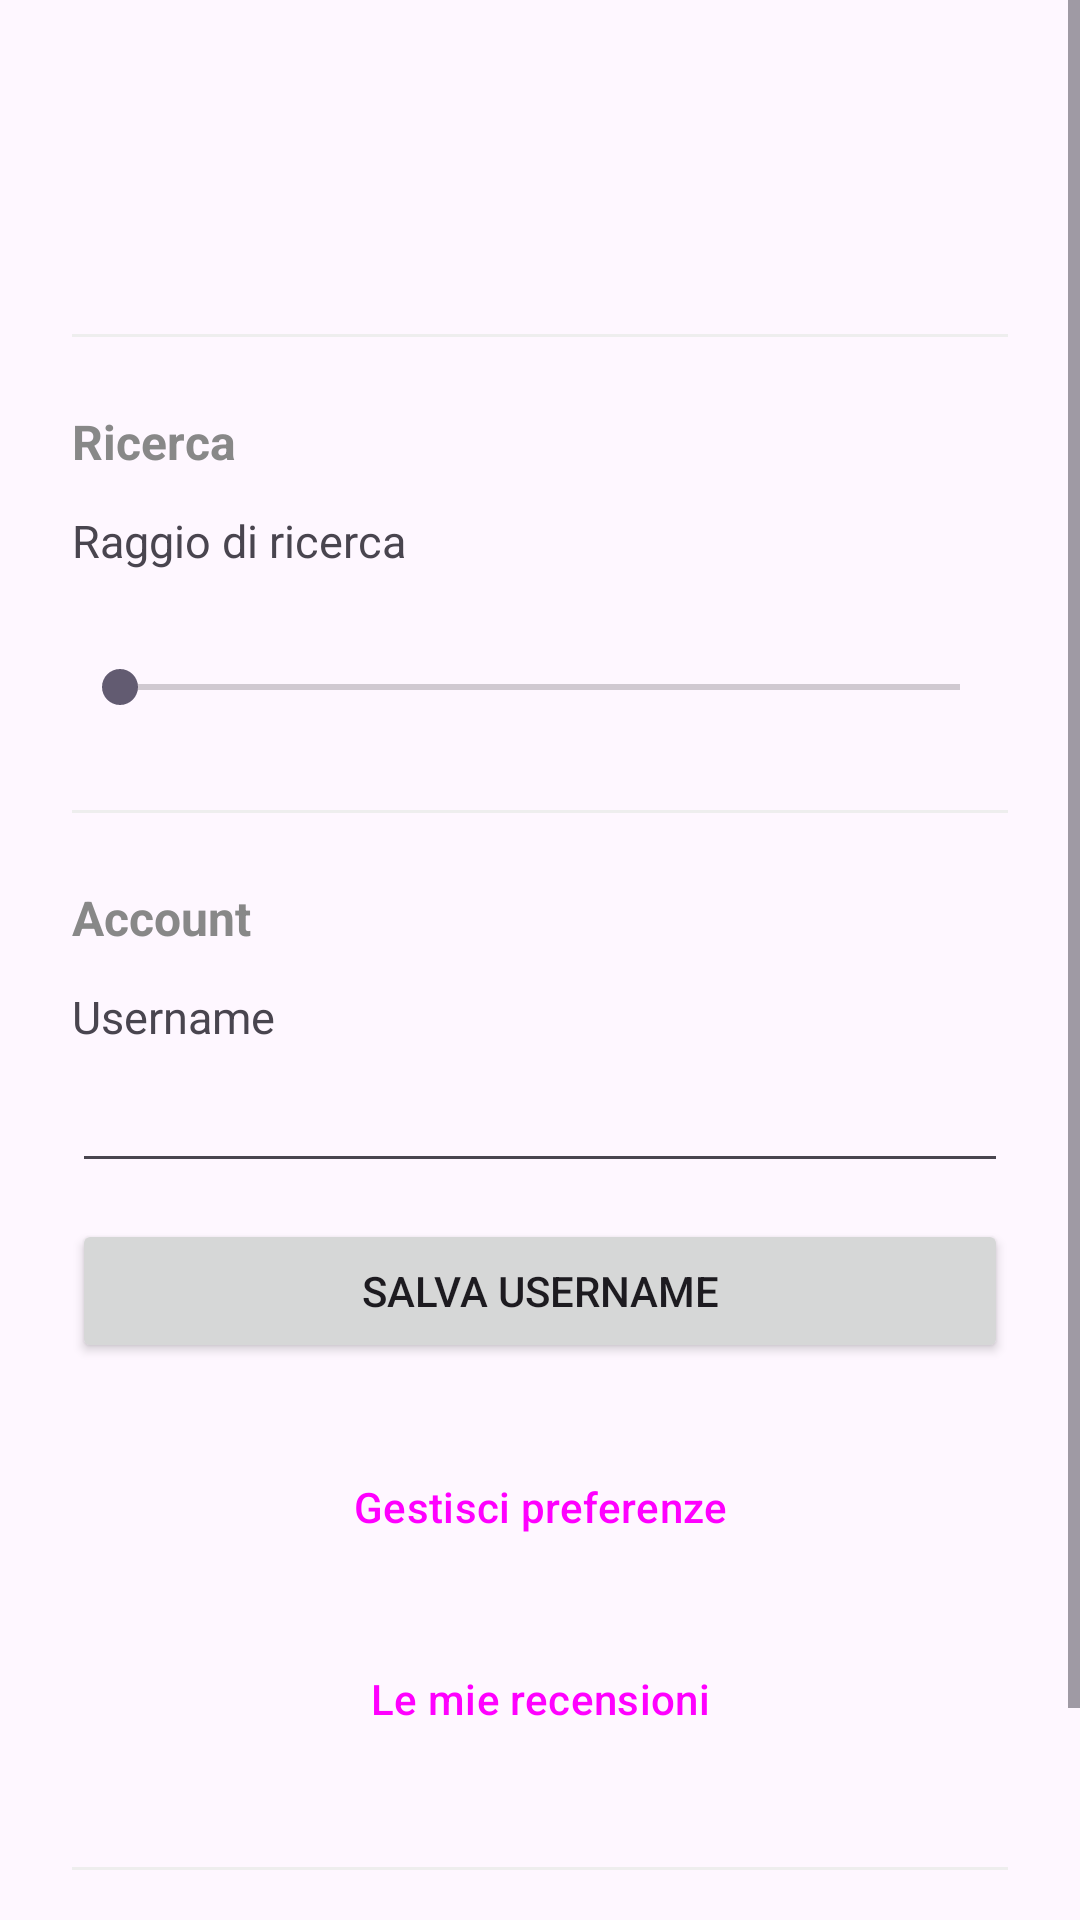

Write the Android layout XML for this screen, with the resource values it uses.
<!-- AndroidManifest.xml: application theme Theme.VoceDelPosto -->
<!-- res/layout/fragment_profile.xml -->
<?xml version="1.0" encoding="utf-8"?>
<ScrollView xmlns:android="http://schemas.android.com/apk/res/android"
    android:layout_width="match_parent"
    android:layout_height="match_parent">

    <LinearLayout
        android:layout_width="match_parent"
        android:layout_height="wrap_content"
        android:orientation="vertical"
        android:padding="24dp">

        <TextView
            android:id="@+id/tvUsername"
            android:layout_width="wrap_content"
            android:layout_height="wrap_content"
            android:textSize="24sp"
            android:textStyle="bold"
            android:layout_marginBottom="4dp"/>

        <TextView
            android:id="@+id/tvEmail"
            android:layout_width="wrap_content"
            android:layout_height="wrap_content"
            android:textSize="14sp"
            android:textColor="#888888"
            android:layout_marginBottom="32dp"/>

        <View
            android:layout_width="match_parent"
            android:layout_height="1dp"
            android:background="#EEEEEE"
            android:layout_marginBottom="24dp"/>

        <TextView
            android:layout_width="wrap_content"
            android:layout_height="wrap_content"
            android:text="Ricerca"
            android:textSize="16sp"
            android:textStyle="bold"
            android:textColor="#888888"
            android:layout_marginBottom="12dp"/>

        <TextView
            android:layout_width="wrap_content"
            android:layout_height="wrap_content"
            android:text="Raggio di ricerca"
            android:textSize="15sp"
            android:layout_marginBottom="4dp"/>

        <TextView
            android:id="@+id/tvRadiusValue"
            android:layout_width="wrap_content"
            android:layout_height="wrap_content"
            android:textSize="13sp"
            android:textColor="#888888"
            android:layout_marginBottom="8dp"/>

        <SeekBar
            android:id="@+id/seekBarRadius"
            android:layout_width="match_parent"
            android:layout_height="wrap_content"
            android:max="4"
            android:layout_marginBottom="32dp"/>

        <View
            android:layout_width="match_parent"
            android:layout_height="1dp"
            android:background="#EEEEEE"
            android:layout_marginBottom="24dp"/>

        <TextView
            android:layout_width="wrap_content"
            android:layout_height="wrap_content"
            android:text="Account"
            android:textSize="16sp"
            android:textStyle="bold"
            android:textColor="#888888"
            android:layout_marginBottom="12dp"/>

        <TextView
            android:layout_width="wrap_content"
            android:layout_height="wrap_content"
            android:text="Username"
            android:textSize="15sp"
            android:layout_marginBottom="4dp"/>

        <EditText
            android:id="@+id/etUsername"
            android:layout_width="match_parent"
            android:layout_height="wrap_content"
            android:inputType="text"
            android:layout_marginBottom="12dp"/>

        <Button
            android:id="@+id/btnSaveUsername"
            android:layout_width="match_parent"
            android:layout_height="wrap_content"
            android:text="Salva username"
            android:layout_marginBottom="24dp"/>

        <Button
            android:id="@+id/btnManageTags"
            android:layout_width="match_parent"
            android:layout_height="wrap_content"
            android:text="Gestisci preferenze"
            android:layout_marginBottom="16dp"
            style="@style/Widget.Material3.Button.OutlinedButton"/>

        <Button
            android:id="@+id/btnMyReviews"
            android:layout_width="match_parent"
            android:layout_height="wrap_content"
            android:text="Le mie recensioni"
            android:layout_marginBottom="32dp"
            style="@style/Widget.Material3.Button.OutlinedButton"/>

        <View
            android:layout_width="match_parent"
            android:layout_height="1dp"
            android:background="#EEEEEE"
            android:layout_marginBottom="24dp"/>

        <Button
            android:id="@+id/btnLogout"
            android:layout_width="match_parent"
            android:layout_height="wrap_content"
            android:text="Esci"
            style="@style/Widget.Material3.Button.OutlinedButton"/>

    </LinearLayout>
</ScrollView>
<!-- resources referenced by this layout -->
<resources>
  <style name="Theme.VoceDelPosto" parent="Base.Theme.VoceDelPosto" />
  <style name="Base.Theme.VoceDelPosto" parent="Theme.Material3.DayNight.NoActionBar">
          
          
      </style>
</resources>
